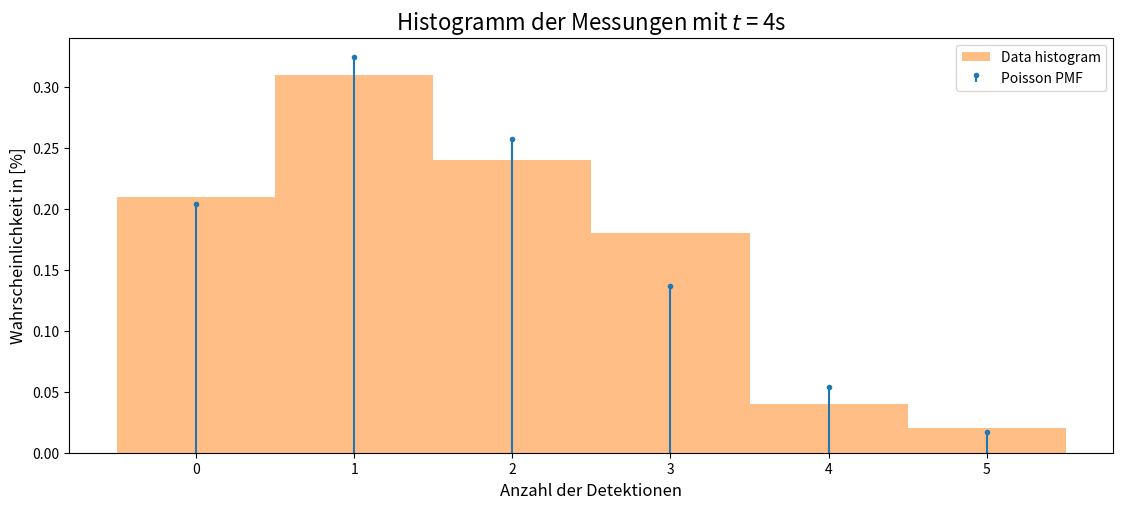

Python code for this plot:
import numpy as np
from matplotlib import pyplot as plt
from scipy.stats import poisson


t = 60

V = np.array([300, 450, 500, 520, 523, 528, 540, 550, 563, 567, 576, 587, 600, 605, 615, 624, 631, 644, 650])
X = np.array([0, 0, 0, 33, 83, 92, 83, 92, 77, 101, 112, 102, 87, 100, 110, 115, 97, 104, 98])

R = X / t
del_R = np.sqrt(X) / t

X1 = np.array([3, 2, 3, 2, 0, 1, 1, 1, 2, 0, 2, 0, 2, 2, 2, 2, 3, 3, 1, 1, 0, 2, 2, 0, 2, 1, 1, 0, 1, 2, 1, 0,
               2, 0, 5, 0, 3, 1, 3, 1, 3, 1, 1, 1, 3, 2, 0, 2, 1, 3, 2, 2, 1, 0, 3, 1, 5, 4, 0, 3, 1, 0, 1, 1,
               1, 3, 3, 4, 2, 0, 0, 1, 0, 1, 2, 2, 0, 4, 1, 1, 1, 0, 0, 2, 3, 3, 1, 3, 1, 1, 4, 0, 2, 0, 1, 3,
               2, 2, 3, 1])

X2 = np.array([4, 3, 5, 4, 1, 4, 4, 6, 4, 4, 6, 3, 5, 4, 3, 2, 2, 0, 4, 4, 4, 4, 4, 5, 3, 4, 5, 2, 3, 2, 1, 3,
               1, 0, 4, 3, 1, 0, 3, 6, 2, 3, 6, 3, 0, 4, 3, 4, 7, 5, 0, 6, 5, 4, 6, 1, 2, 4, 1, 6, 4, 3, 4, 3,
               3, 2, 2, 5, 1, 6, 4, 2, 1, 3, 3, 0, 1, 3, 4, 2, 4, 5, 2, 2, 2, 3, 4, 0, 5, 2, 2, 5, 1, 2, 6, 1,
               2, 5, 4, 0])

X4 = np.array([12, 10, 3, 12, 6, 6, 7, 9, 13, 7, 4, 7, 10, 5, 9, 5, 8, 7, 11, 6, 11, 9, 6, 4, 10, 8, 7, 7, 8, 7,
               7, 7, 3, 10, 5, 11, 5, 8, 4, 10, 6, 6, 4, 7, 4, 9, 6, 6, 5, 10, 4, 7, 6, 10, 5, 4, 4, 6, 7, 11, 3,
               6, 5, 8, 7, 11, 3, 8, 7, 6, 1, 6, 11, 6, 11, 10, 5, 6, 9, 12, 6, 11, 4, 8, 7, 7, 10, 4, 7, 6, 4,
               9, 9, 17, 10, 10, 10, 3, 7, 9])

print(len(X4))


def plotVT1():
    plt.scatter(V, R, marker='x')
    plt.errorbar(V, R, yerr=del_R, fmt='none', capsize=3, ecolor='black')

    return None


def plotX(x_array):
    plt.plot(np.arange(0, len(x_array)), x_array, ls='--', lw=0.8)

    return None


def plotHistogram(data_set):
    mu = np.mean(data_set)

    x_values = np.arange(0, np.max(data_set) + 1)  # Generate x values from 0 to the maximum value in the data set
    poisson_pmf = poisson.pmf(x_values, mu)  # Compute the Poisson PMF for the given x values and mu

    plt.stem(x_values, poisson_pmf, markerfmt='.', basefmt=" ", linefmt='C0-', label='Poisson PMF')
    plt.hist(data_set, bins=np.arange(np.max(data_set) + 2) - 0.5, density=True, alpha=0.5, label='Data histogram')
    plt.title('Histogramm der Messungen mit $t$ = 4s', fontsize=16)
    plt.xlabel('Anzahl der Detektionen', fontsize=12)
    plt.ylabel('Wahrscheinlichkeit in [%]', fontsize=12)
    plt.legend()

    return None


plt.figure(figsize=(12, 5))

plotHistogram(X1)

plt.subplots_adjust(left=0.08, right=0.95, top=0.93, bottom=0.1, wspace=0)
# plt.savefig('Histogramm_t=4.png', dpi=300)
plt.show()
